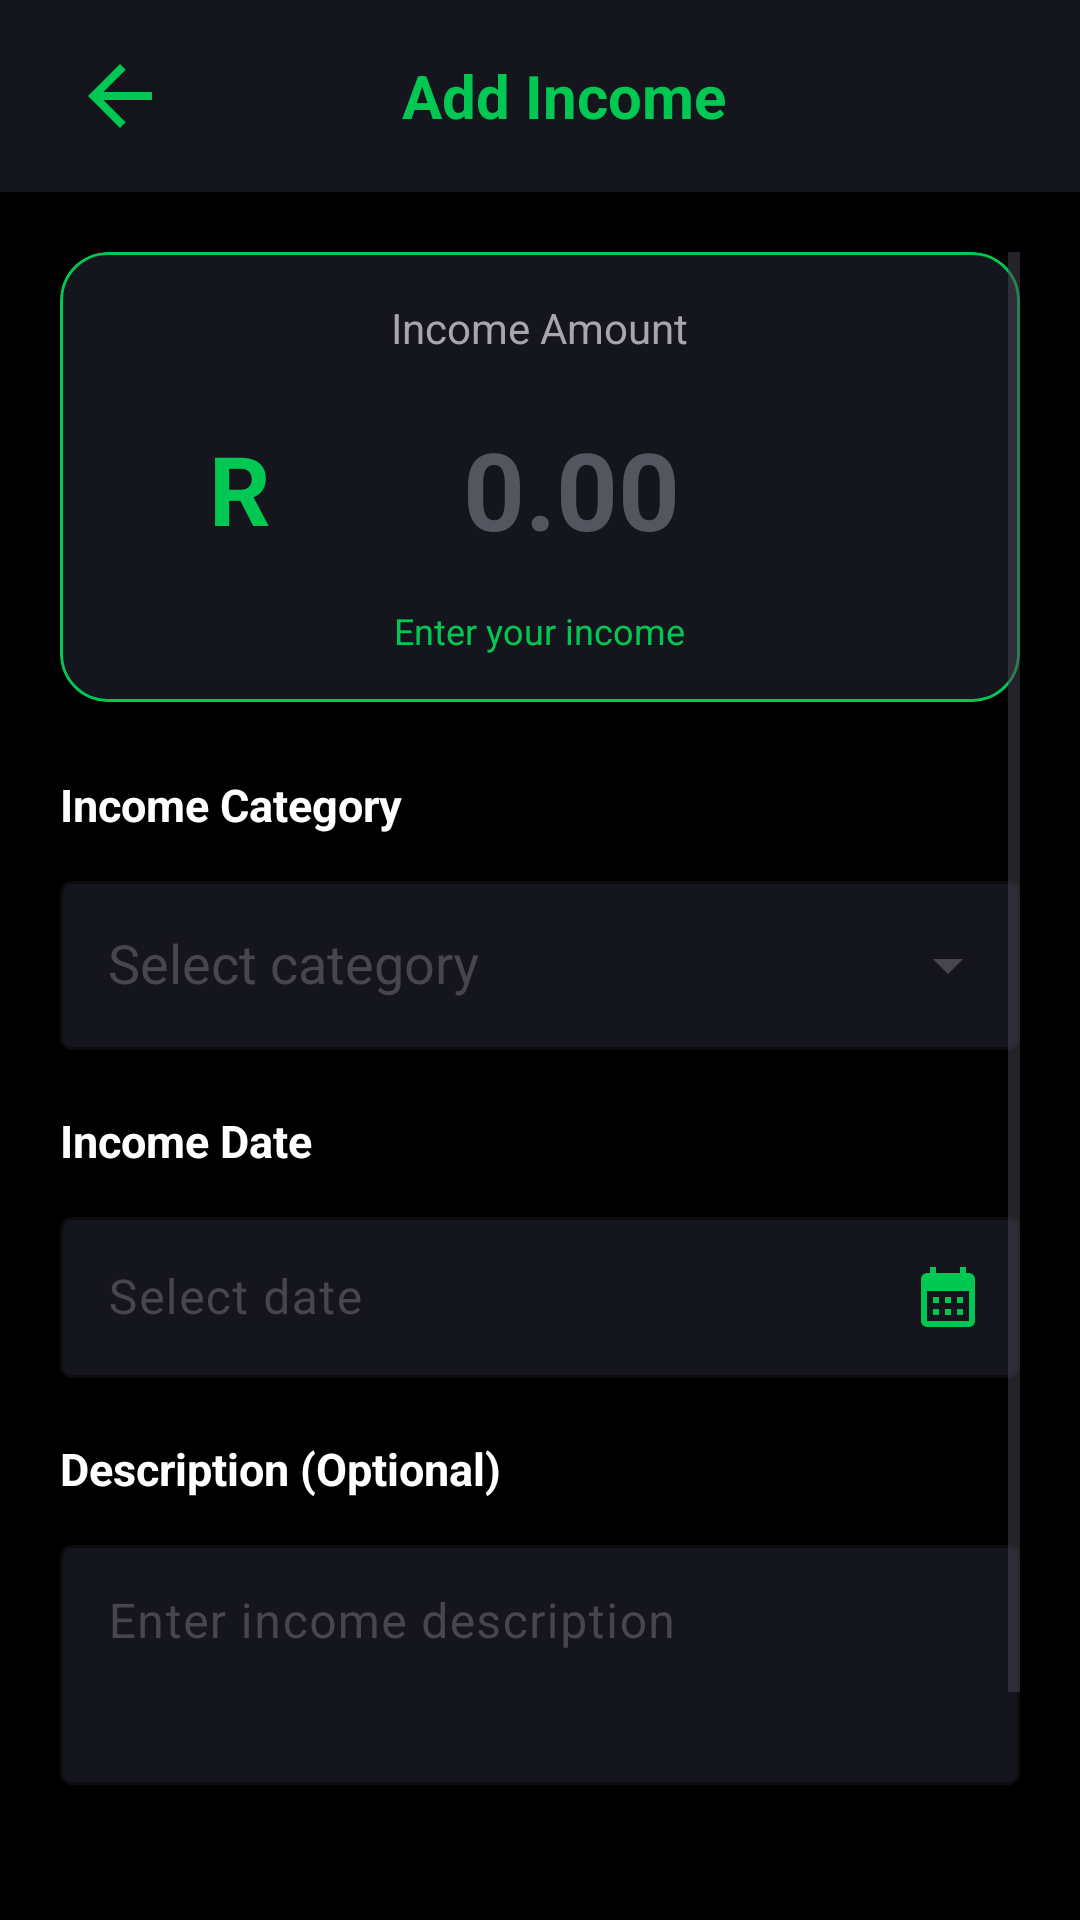

Produce the Android XML layout that renders to this screen, including the resource entries it uses.
<!-- AndroidManifest.xml: application theme Theme.ExpenseTrackerClean -->
<!-- res/layout/activity_income.xml -->
<?xml version="1.0" encoding="utf-8"?>
<androidx.constraintlayout.widget.ConstraintLayout
    xmlns:android="http://schemas.android.com/apk/res/android"
    xmlns:app="http://schemas.android.com/apk/res-auto"
    xmlns:tools="http://schemas.android.com/tools"
    android:id="@+id/main"
    android:layout_width="match_parent"
    android:layout_height="match_parent"
    android:background="#000000"
    tools:context=".IncomeActivity">

    
    <LinearLayout
        android:id="@+id/incomeHeader"
        android:layout_width="match_parent"
        android:layout_height="64dp"
        android:orientation="horizontal"
        android:gravity="center_vertical"
        android:paddingStart="16dp"
        android:paddingEnd="16dp"
        android:background="#15151D"
        app:layout_constraintTop_toTopOf="parent">

        <ImageView
            android:id="@+id/btnBack"
            android:layout_width="48dp"
            android:layout_height="48dp"
            android:src="@drawable/ic_back"
            android:contentDescription="@string/back"
            android:padding="8dp"
            app:tint="#00C853"/>

        <TextView
            android:layout_width="0dp"
            android:layout_height="wrap_content"
            android:layout_weight="1"
            android:gravity="center"
            android:text="@string/add_income"
            android:textColor="#00C853"
            android:textSize="20sp"
            android:textStyle="bold"/>

        <View
            android:layout_width="32dp"
            android:layout_height="32dp"/>

    </LinearLayout>

    
    <ScrollView
        android:layout_width="match_parent"
        android:layout_height="0dp"
        android:fillViewport="true"
        android:padding="20dp"
        app:layout_constraintTop_toBottomOf="@id/incomeHeader"
        app:layout_constraintBottom_toBottomOf="parent">

        <LinearLayout
            android:layout_width="match_parent"
            android:layout_height="wrap_content"
            android:orientation="vertical">

            
            <com.google.android.material.card.MaterialCardView
                android:layout_width="match_parent"
                android:layout_height="150dp"
                app:cardBackgroundColor="#15151D"
                app:cardCornerRadius="16dp"
                app:cardElevation="0dp"
                app:strokeColor="#00C853"
                app:strokeWidth="1dp">

                <LinearLayout
                    android:layout_width="match_parent"
                    android:layout_height="match_parent"
                    android:orientation="vertical"
                    android:gravity="center">

                    <TextView
                        android:layout_width="wrap_content"
                        android:layout_height="wrap_content"
                        android:text="@string/income_amount"
                        android:textColor="#A6A6AC"
                        android:textSize="14sp"/>

                    <LinearLayout
                        android:layout_width="wrap_content"
                        android:layout_height="wrap_content"
                        android:layout_marginTop="15dp"
                        android:gravity="center"
                        android:orientation="horizontal">

                        <TextView
                            android:layout_width="wrap_content"
                            android:layout_height="wrap_content"
                            android:text="@string/r"
                            android:textColor="#00C853"
                            android:textSize="32sp"
                            android:textStyle="bold"/>

                        <EditText
                            android:id="@+id/etIncomeAmount"
                            android:layout_width="200dp"
                            android:layout_height="wrap_content"
                            android:hint="@string/total_amount"
                            android:inputType="numberDecimal"
                            android:background="@android:color/transparent"
                            android:gravity="center"
                            android:textColor="#FFFFFF"
                            android:textColorHint="#55555F"
                            android:textSize="36sp"
                            android:textStyle="bold"
                            android:padding="5dp"
                            android:maxLength="12"/>

                    </LinearLayout>

                    <TextView
                        android:layout_width="wrap_content"
                        android:layout_height="wrap_content"
                        android:layout_marginTop="10dp"
                        android:text="@string/enter_your_income"
                        android:textColor="#00C853"
                        android:textSize="12sp"/>

                </LinearLayout>

            </com.google.android.material.card.MaterialCardView>

            
            <TextView
                android:layout_width="wrap_content"
                android:layout_height="wrap_content"
                android:layout_marginTop="24dp"
                android:text="@string/income_category"
                android:textColor="#FFFFFF"
                android:textSize="15sp"
                android:textStyle="bold"/>

            
            <com.google.android.material.textfield.TextInputLayout
                android:id="@+id/tilIncomeCategory"
                android:layout_width="match_parent"
                android:layout_height="wrap_content"
                android:layout_marginTop="10dp"
                app:boxBackgroundMode="outline"
                app:boxBackgroundColor="#15151D"
                app:boxStrokeColor="#00C853"
                app:hintTextColor="#00C853"
                app:endIconMode="dropdown_menu">

                <com.google.android.material.textfield.MaterialAutoCompleteTextView
                    android:id="@+id/tvIncomeCategory"
                    android:layout_width="match_parent"
                    android:layout_height="wrap_content"
                    android:hint="@string/select_category"
                    android:inputType="none"
                    android:textColor="#FFFFFF"
                    android:textColorHint="#A6A6AC"
                    android:padding="16dp"
                    android:contentDescription="@string/select_income_category" />

            </com.google.android.material.textfield.TextInputLayout>

            
            <TextView
                android:layout_width="wrap_content"
                android:layout_height="wrap_content"
                android:layout_marginTop="20dp"
                android:text="@string/income_date"
                android:textColor="#FFFFFF"
                android:textSize="15sp"
                android:textStyle="bold"/>

            
            <com.google.android.material.textfield.TextInputLayout
                android:id="@+id/tilIncomeDate"
                android:layout_width="match_parent"
                android:layout_height="wrap_content"
                android:layout_marginTop="10dp"
                app:boxBackgroundMode="outline"
                app:boxBackgroundColor="#15151D"
                app:boxStrokeColor="#00C853"
                app:hintTextColor="#00C853"
                app:endIconMode="custom"
                app:endIconDrawable="@drawable/ic_calendar"
                app:endIconTint="#00C853">

                <com.google.android.material.textfield.TextInputEditText
                    android:id="@+id/etIncomeDate"
                    android:layout_width="match_parent"
                    android:layout_height="wrap_content"
                    android:hint="@string/select_date"
                    android:focusable="false"
                    android:clickable="true"
                    android:inputType="none"
                    android:textColor="#FFFFFF"
                    android:textColorHint="#A6A6AC"
                    android:padding="16dp"/>

            </com.google.android.material.textfield.TextInputLayout>

            
            <TextView
                android:layout_width="wrap_content"
                android:layout_height="wrap_content"
                android:layout_marginTop="20dp"
                android:text="@string/description"
                android:textColor="#FFFFFF"
                android:textSize="15sp"
                android:textStyle="bold"/>

            
            <com.google.android.material.textfield.TextInputLayout
                android:id="@+id/tilIncomeDescription"
                android:layout_width="match_parent"
                android:layout_height="wrap_content"
                android:layout_marginTop="10dp"
                app:boxBackgroundMode="outline"
                app:boxBackgroundColor="#15151D"
                app:boxStrokeColor="#00C853"
                app:hintTextColor="#00C853">

                <com.google.android.material.textfield.TextInputEditText
                    android:id="@+id/etIncomeDescription"
                    android:layout_width="match_parent"
                    android:layout_height="80dp"
                    android:gravity="top"
                    android:hint="@string/enter_income_description"
                    android:inputType="textCapSentences|textMultiLine"
                    android:textColor="#FFFFFF"
                    android:textColorHint="#A6A6AC"
                    android:padding="16dp"/>

            </com.google.android.material.textfield.TextInputLayout>

            
            <com.google.android.material.button.MaterialButton
                android:id="@+id/btnSaveIncome"
                android:layout_width="match_parent"
                android:layout_height="60dp"
                android:layout_marginTop="28dp"
                android:layout_marginBottom="24dp"
                android:text="@string/save_income"
                android:textColor="#000000"
                android:textSize="16sp"
                android:textStyle="bold"
                app:cornerRadius="14dp"
                app:backgroundTint="#00C853"
                app:icon="@drawable/ic_save"
                app:iconTint="#000000"
                app:iconGravity="textStart"/>

        </LinearLayout>

    </ScrollView>

</androidx.constraintlayout.widget.ConstraintLayout>
<!-- resources referenced by this layout -->
<resources>
  <!-- drawable ic_back (drawable) -->
  <?xml version="1.0" encoding="utf-8"?>
  <vector xmlns:android="http://schemas.android.com/apk/res/android"
      android:width="24dp"
      android:height="24dp"
      android:viewportWidth="24"
      android:viewportHeight="24">
  
      <path
          android:fillColor="#00C853"
          android:pathData="M20,11H7.83l5.59,-5.59L12,4l-8,8 8,8 1.41,-1.41L7.83,13H20v-2z"/>
  
  </vector>
  <!-- drawable ic_calendar (drawable) -->
  <vector xmlns:android="http://schemas.android.com/apk/res/android" android:height="24dp" android:tint="#00A6A6" android:viewportHeight="24" android:viewportWidth="24" android:width="24dp">
        
      <path android:fillColor="@android:color/white" android:pathData="M19,4h-1V2h-2v2H8V2H6v2H5C3.89,4 3.01,4.9 3.01,6L3,20c0,1.1 0.89,2 2,2h14c1.1,0 2,-0.9 2,-2V6C21,4.9 20.1,4 19,4zM19,20H5V10h14V20zM9,14H7v-2h2V14zM13,14h-2v-2h2V14zM17,14h-2v-2h2V14zM9,18H7v-2h2V18zM13,18h-2v-2h2V18zM17,18h-2v-2h2V18z"/>
      
  </vector>
  <!-- drawable ic_save (drawable) -->
  <vector xmlns:android="http://schemas.android.com/apk/res/android" android:height="24dp" android:tint="#00A6A6" android:viewportHeight="24" android:viewportWidth="24" android:width="24dp">
        
      <path android:fillColor="@android:color/white" android:pathData="M21,18v1c0,1.1 -0.9,2 -2,2L5,21c-1.11,0 -2,-0.9 -2,-2L3,5c0,-1.1 0.89,-2 2,-2h14c1.1,0 2,0.9 2,2v1h-9c-1.11,0 -2,0.9 -2,2v8c0,1.1 0.89,2 2,2h9zM12,16h10L22,8L12,8v8zM16,13.5c-0.83,0 -1.5,-0.67 -1.5,-1.5s0.67,-1.5 1.5,-1.5 1.5,0.67 1.5,1.5 -0.67,1.5 -1.5,1.5z"/>
      
  </vector>
  <string name="add_income">Add Income</string>
  <string name="back">Back</string>
  <string name="description">Description (Optional)</string>
  <string name="enter_income_description">Enter income description</string>
  <string name="enter_your_income">Enter your income</string>
  <string name="income_amount">Income Amount</string>
  <string name="income_category">Income Category</string>
  <string name="income_date">Income Date</string>
  <string name="r">R</string>
  <string name="save_income">Save Income</string>
  <string name="select_category">Select category</string>
  <string name="select_date">Select date</string>
  <string name="select_income_category">Select income category</string>
  <string name="total_amount"> 0.00</string>
  <style name="Theme.ExpenseTrackerClean" parent="Theme.Material3.DayNight.NoActionBar">
  
          <item name="android:windowBackground">@color/rootBackground</item>
          <item name="android:colorAccent">@color/accentCyan</item>
  
          <item name="colorPrimary">@color/primary_color</item>
          <item name="colorOnPrimary">@color/on_primary_color</item>
          <item name="colorSurface">@color/surface</item>
          <item name="colorOnSurface">@color/on_surface</item>
  
      </style>
  <color name="rootBackground">#000000</color>
  <color name="accentCyan">#00D5E8</color>
  <color name="primary_color">#8145D5</color>
  <color name="on_primary_color">#FFFFFF</color>
  <color name="surface">#15151D</color>
  <color name="on_surface">#FFFFFF</color>
</resources>
